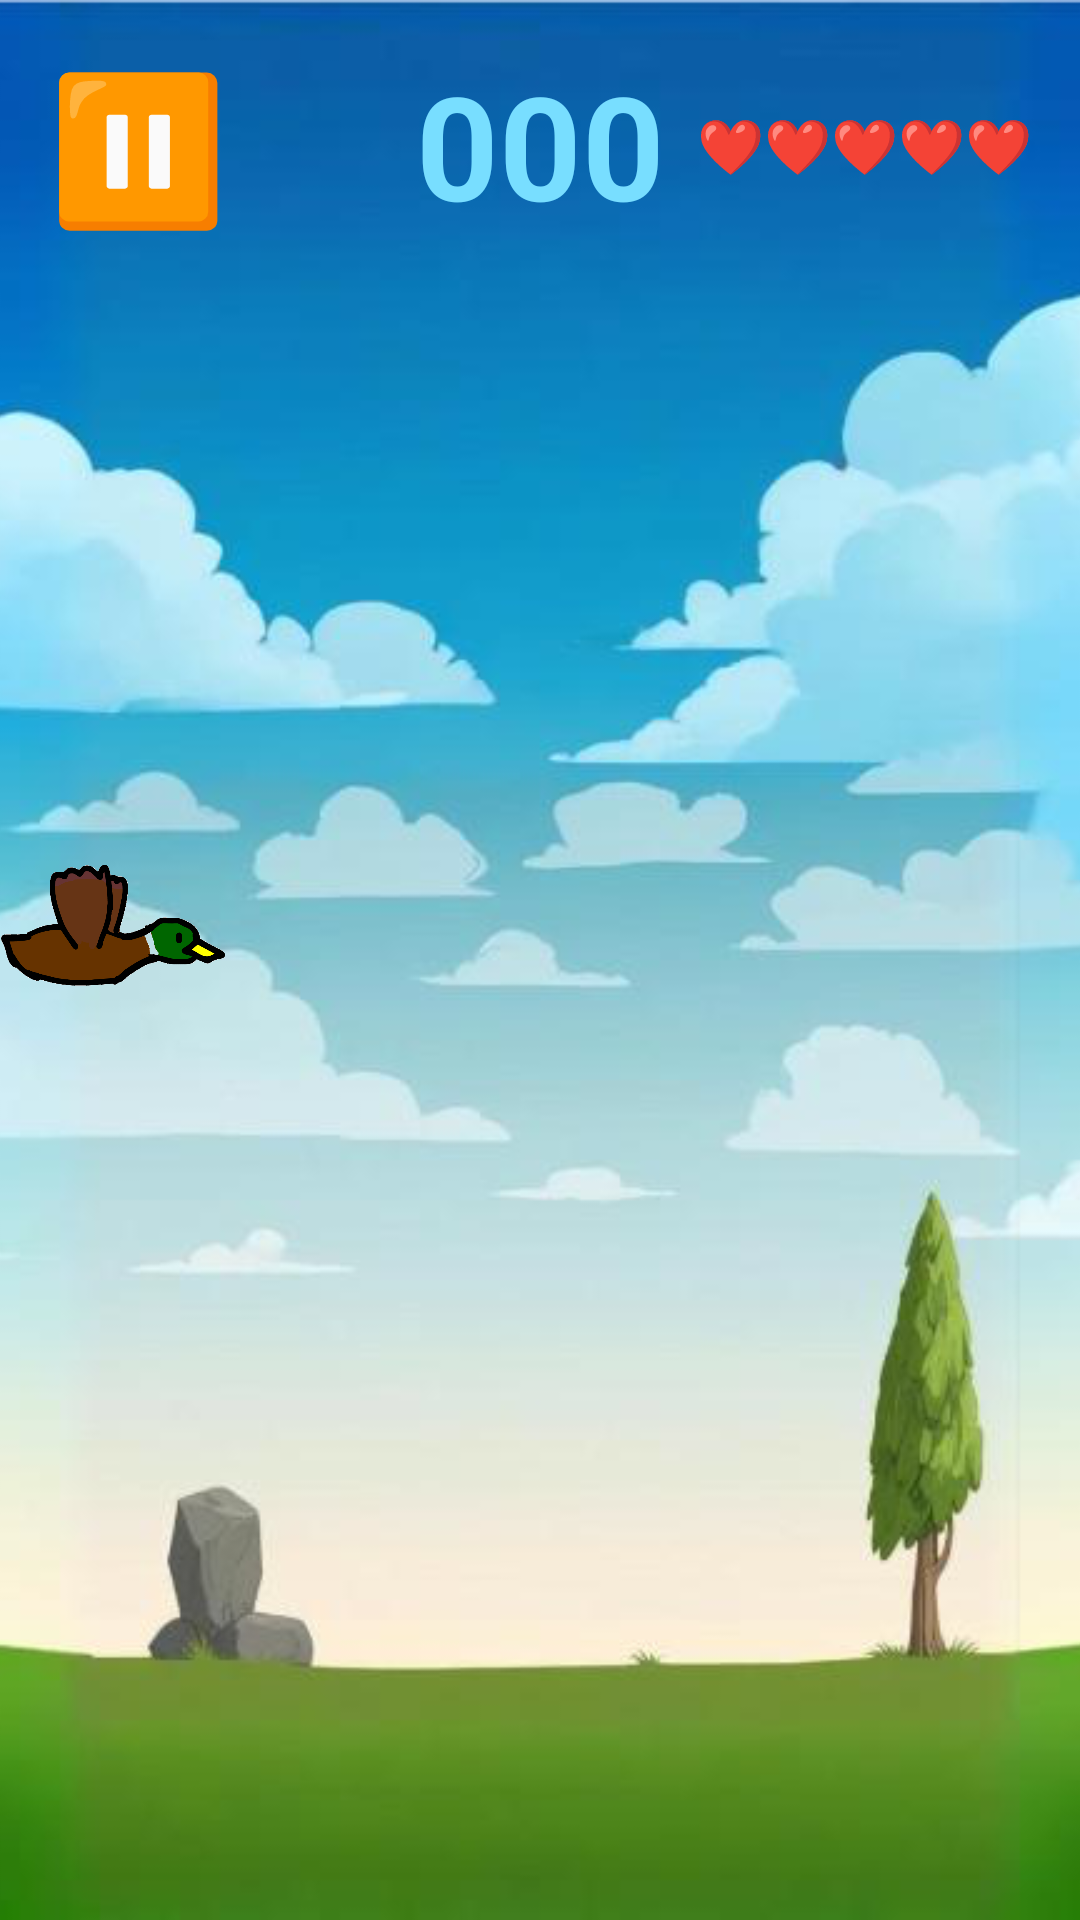

The Android layout XML behind this screen, and the referenced resources:
<!-- AndroidManifest.xml: application theme Theme.CatchTheBirds -->
<!-- res/layout/activity_game.xml -->
<?xml version="1.0" encoding="utf-8"?>
<androidx.constraintlayout.widget.ConstraintLayout xmlns:android="http://schemas.android.com/apk/res/android"
    xmlns:app="http://schemas.android.com/apk/res-auto"
    xmlns:tools="http://schemas.android.com/tools"
    android:id="@+id/main"
    android:layout_width="match_parent"
    android:layout_height="match_parent"
    tools:context=".GameActivity">

    <ImageView
        android:id="@+id/imgbg"
        android:layout_width="0dp"
        android:layout_height="0dp"
        android:scaleType="centerCrop"
        android:src="@drawable/skybg"
        app:layout_constraintBottom_toBottomOf="parent"
        app:layout_constraintEnd_toEndOf="parent"
        app:layout_constraintStart_toStartOf="parent"
        app:layout_constraintTop_toTopOf="parent" />


    <ImageButton
        android:id="@+id/imgbtnduckone"
        android:layout_width="77.1dp"
        android:layout_height="64.5dp"
        android:background="@null"
        android:scaleType="fitXY"
        android:visibility="visible"
        app:layout_constraintBottom_toBottomOf="parent"
        app:layout_constraintStart_toStartOf="parent"
        app:layout_constraintTop_toTopOf="parent"
        app:srcCompat="@drawable/duckflying" />


    <ImageButton
        android:id="@+id/imgbtnducktwo"
        android:layout_width="77.1dp"
        android:layout_height="64.5dp"
        android:background="@null"
        android:scaleType="fitXY"
        android:visibility="visible"
        app:layout_constraintBottom_toBottomOf="parent"
        app:layout_constraintStart_toStartOf="parent"
        app:layout_constraintTop_toTopOf="parent"
        app:srcCompat="@drawable/duckflying" />


    <ImageButton
        android:id="@+id/imgbtnduckthree"
        android:layout_width="77.1dp"
        android:layout_height="64.5dp"
        android:background="@null"
        android:scaleType="fitXY"
        android:visibility="visible"
        app:layout_constraintBottom_toBottomOf="parent"
        app:layout_constraintStart_toStartOf="parent"
        app:layout_constraintTop_toTopOf="parent"
        app:srcCompat="@drawable/duckflying" />


    <ImageButton
        android:id="@+id/imgbtnduckfour"
        android:layout_width="77.1dp"
        android:layout_height="64.5dp"
        android:background="@null"
        android:scaleType="fitXY"
        android:visibility="visible"
        app:layout_constraintBottom_toBottomOf="parent"
        app:layout_constraintStart_toStartOf="parent"
        app:layout_constraintTop_toTopOf="parent"
        app:srcCompat="@drawable/duckflying" />


    <ImageButton
        android:id="@+id/imgbtnduckfive"
        android:layout_width="77.1dp"
        android:layout_height="64.5dp"
        android:background="@null"
        android:scaleType="fitXY"
        android:visibility="visible"
        app:layout_constraintBottom_toBottomOf="parent"
        app:layout_constraintStart_toStartOf="parent"
        app:layout_constraintTop_toTopOf="parent"
        app:srcCompat="@drawable/duckflying" />

    <TextView
        android:id="@+id/tvScore"
        android:layout_width="wrap_content"
        android:layout_height="wrap_content"
        android:text="000"
        android:textColor="@color/paleSky"
        android:textSize="48dp"
        android:textStyle="bold"
        app:layout_constraintBaseline_toBaselineOf="@+id/tvPause"
        app:layout_constraintEnd_toEndOf="parent"
        app:layout_constraintStart_toStartOf="parent" />


    <TextView
        android:id="@+id/tvPause"
        android:layout_width="wrap_content"
        android:layout_height="wrap_content"
        android:layout_marginStart="16dp"
        android:layout_marginTop="16dp"
        android:text="⏸️"
        android:textColor="@color/paleSky"
        android:textSize="48dp"

        android:textStyle="bold"
        app:layout_constraintStart_toStartOf="parent"
        app:layout_constraintTop_toTopOf="parent"
        android:clickable="true"/>


    <TextView
        android:id="@+id/tvLife"
        android:layout_width="wrap_content"
        android:layout_height="wrap_content"
        android:layout_marginEnd="16dp"
        android:text="❤❤❤❤❤"
        android:textColor="@color/paleSky"
        android:textSize="18dp"
        android:textStyle="bold"
        app:layout_constraintBottom_toBottomOf="@+id/tvScore"
        app:layout_constraintEnd_toEndOf="parent"
        app:layout_constraintTop_toTopOf="@+id/tvScore" />


</androidx.constraintlayout.widget.ConstraintLayout>
<!-- resources referenced by this layout -->
<resources>
  <color name="paleSky">#78DEFF</color>
  <!-- drawable duckflying: gif bitmap (drawable, 341734 bytes) -->
  <!-- drawable skybg: png bitmap (drawable, 787068 bytes) -->
  <style name="Theme.CatchTheBirds" parent="Base.Theme.CatchTheBirds" />
  <style name="Base.Theme.CatchTheBirds" parent="Theme.Material3.DayNight.NoActionBar">
          
          
      </style>
</resources>
